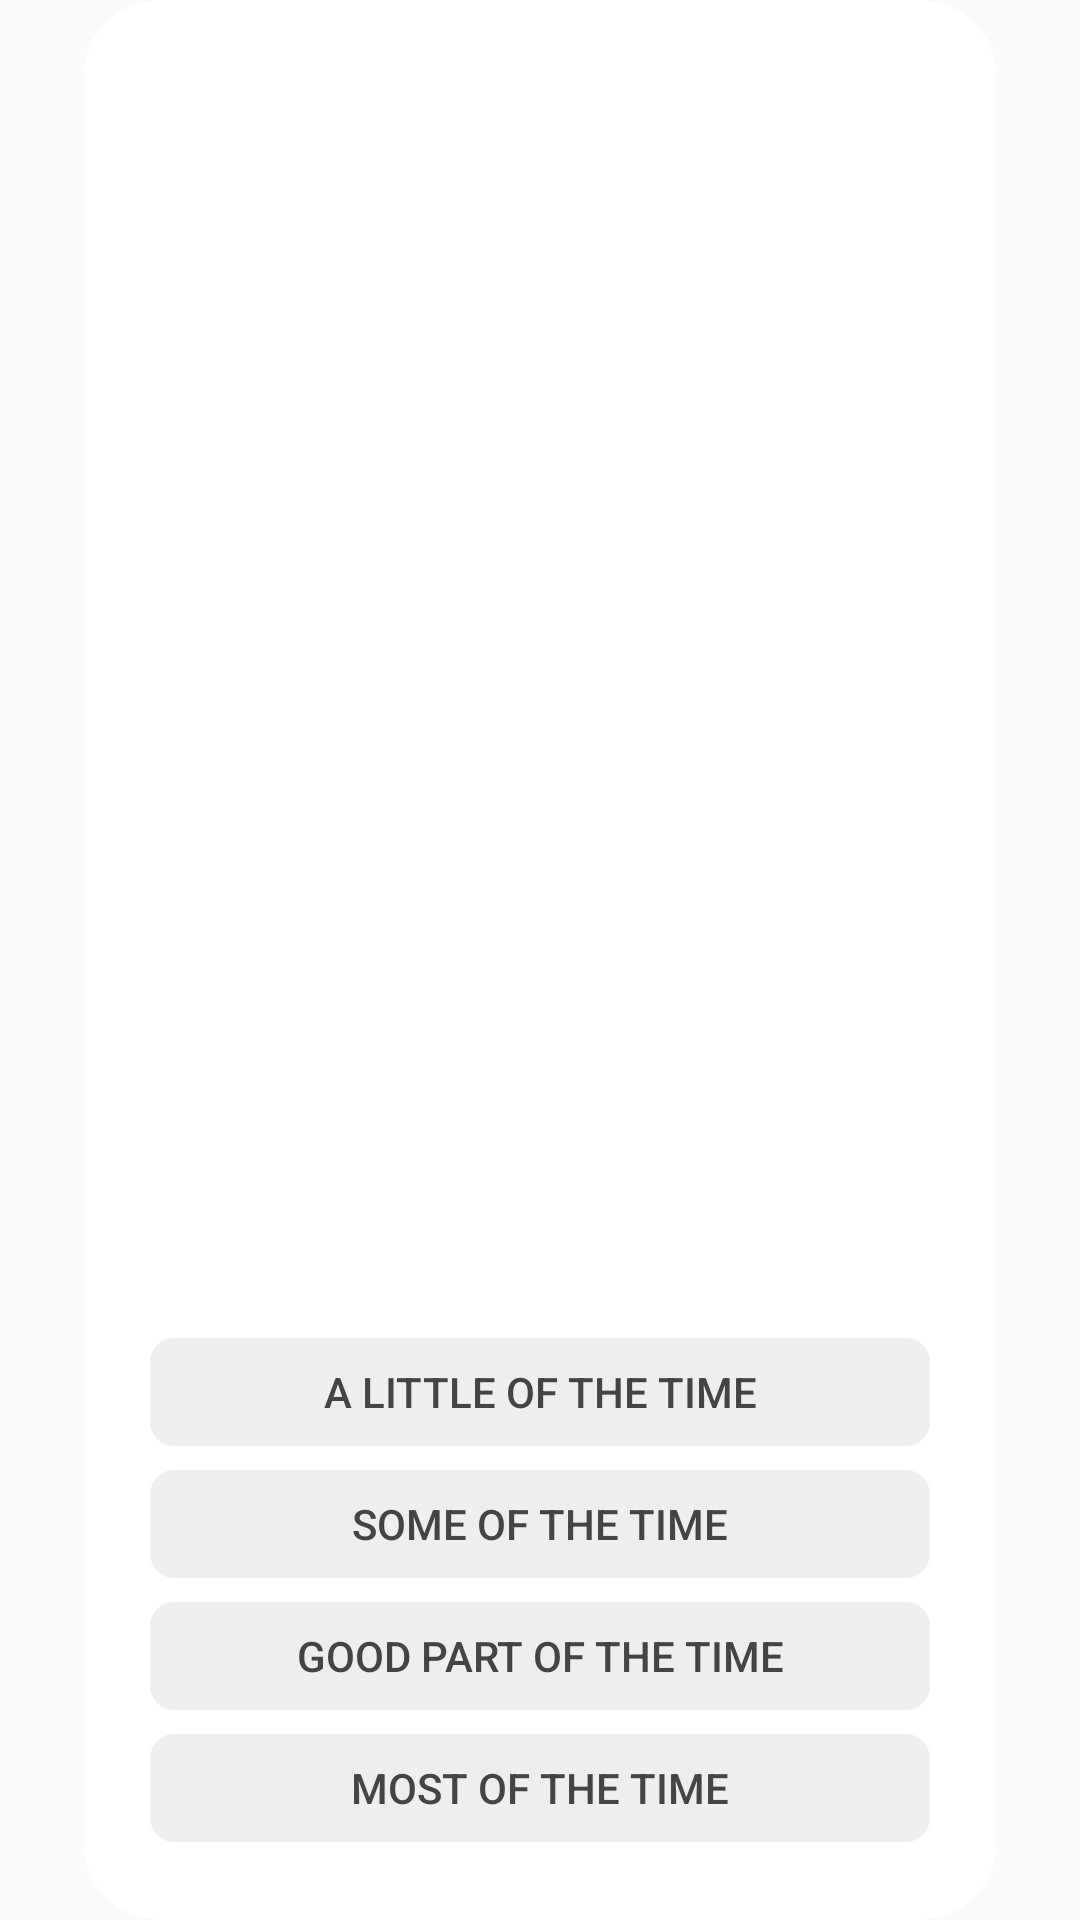

Android layout source for this screen:
<!-- AndroidManifest.xml: application theme Theme.Bubble422 -->
<!-- res/layout/fragment_wenjuan3.xml -->
<?xml version="1.0" encoding="utf-8"?>
<LinearLayout xmlns:android="http://schemas.android.com/apk/res/android"
    xmlns:tools="http://schemas.android.com/tools"
    android:layout_width="match_parent"
    android:layout_height="match_parent"
    xmlns:app="http://schemas.android.com/apk/res-auto"
    android:orientation="vertical">

    <androidx.cardview.widget.CardView
        android:id="@+id/wenjuan2"
        android:layout_width="match_parent"
        android:layout_height="match_parent"
        android:layout_marginLeft="28dp"
        android:layout_marginRight="28dp"
        app:cardElevation="0dp"
        app:cardCornerRadius="25dp">

        <LinearLayout
            android:layout_width="match_parent"
            android:layout_height="match_parent"
            android:orientation="vertical">

            <ImageView
                android:id="@+id/imageView"
                android:layout_width="match_parent"
                android:layout_height="match_parent"
                android:layout_weight="1"
                android:layout_marginTop="10dp"
                android:layout_marginBottom="12dp"
                android:layout_gravity="center_horizontal"
                tools:srcCompat="@tools:sample/avatars" />

            <TextView
                android:id="@+id/question"
                android:layout_width="match_parent"
                android:layout_height="54dp"
                android:layout_marginLeft="35dp"
                android:layout_marginRight="35dp"
                android:paddingTop="2dp"
                android:paddingBottom="2dp"
                android:textSize="20sp"
                android:fontFamily="@font/roboto" />

            <LinearLayout
                android:layout_width="match_parent"
                android:layout_height="wrap_content"
                android:layout_marginTop="0dp"
                android:layout_marginBottom="16dp"
                android:orientation="vertical">

                <LinearLayout
                    android:layout_width="match_parent"
                    android:layout_height="match_parent"
                    android:layout_marginTop="4dp"
                    android:layout_marginBottom="4dp"
                    android:layout_weight="1"
                    android:gravity="center"
                    android:orientation="horizontal">

                    <Button
                        android:id="@+id/button11"
                        android:layout_width="260dp"
                        android:layout_height="36dp"
                        android:layout_gravity="center"
                        android:background="@drawable/wenjuan_btn"
                        android:stateListAnimator="@null"
                        android:text="A Little Of The Time"
                        android:textColor="#444444"
                        android:textSize="14sp" />
                </LinearLayout>

                <LinearLayout
                    android:layout_width="match_parent"
                    android:layout_height="match_parent"
                    android:layout_marginTop="4dp"
                    android:layout_marginBottom="4dp"
                    android:layout_weight="1"
                    android:gravity="center"
                    android:orientation="vertical">

                    <Button
                        android:id="@+id/button12"
                        android:layout_width="260dp"
                        android:layout_height="36dp"
                        android:layout_gravity="center"
                        android:background="@drawable/wenjuan_btn"
                        android:stateListAnimator="@null"
                        android:text="Some Of The Time"
                        android:textColor="#444444"
                        android:textSize="14sp" />
                </LinearLayout>

                <LinearLayout
                    android:layout_width="match_parent"
                    android:layout_height="match_parent"
                    android:layout_marginTop="4dp"
                    android:layout_marginBottom="4dp"
                    android:layout_weight="1"
                    android:gravity="center"
                    android:orientation="horizontal">

                    <Button
                        android:id="@+id/button13"
                        android:layout_width="260dp"
                        android:layout_height="36dp"
                        android:layout_gravity="center"
                        android:background="@drawable/wenjuan_btn"
                        android:stateListAnimator="@null"
                        android:text="Good Part Of The Time"
                        android:textColor="#444444"
                        android:textSize="14sp" />
                </LinearLayout>
                <LinearLayout
                    android:layout_width="match_parent"
                    android:layout_height="match_parent"
                    android:layout_marginTop="4dp"
                    android:layout_marginBottom="10dp"
                    android:layout_weight="1"
                    android:gravity="center"
                    android:orientation="horizontal">

                    <Button
                        android:id="@+id/button14"
                        android:layout_width="260dp"
                        android:layout_height="36dp"
                        android:layout_gravity="center"
                        android:background="@drawable/wenjuan_btn"
                        android:stateListAnimator="@null"
                        android:text="Most Of The Time"
                        android:textColor="@color/wenjuan_btn_t_un"
                        android:textSize="14sp" />
                </LinearLayout>

            </LinearLayout>
        </LinearLayout>

    </androidx.cardview.widget.CardView>
</LinearLayout>
<!-- resources referenced by this layout -->
<resources>
  <color name="wenjuan_btn_t_un">#444444</color>
  <!-- drawable wenjuan_btn (drawable) -->
  <?xml version="1.0" encoding="utf-8"?>
  <selector xmlns:android="http://schemas.android.com/apk/res/android">
      
      <item android:drawable="@drawable/wenjuan_btn_uns" android:state_pressed="false" />
      
      <item android:drawable="@drawable/wenjuan_btn_s" android:state_pressed="true" />
  </selector>
  <style name="Theme.Bubble422" parent="Theme.MaterialComponents.DayNight.NoActionBar.Bridge">
          
          <item name="colorPrimary">@color/purple_500</item>
          <item name="colorPrimaryVariant">@color/purple_700</item>
          <item name="colorOnPrimary">@color/white</item>
          
          <item name="colorSecondary">@color/teal_200</item>
          <item name="colorSecondaryVariant">@color/teal_700</item>
          <item name="colorOnSecondary">@color/black</item>
          
          <item name="android:statusBarColor" tools:targetApi="l">?attr/colorPrimaryVariant</item>
          
      </style>
  <!-- drawable wenjuan_btn_uns (drawable) -->
  <?xml version="1.0" encoding="utf-8"?>
  <shape xmlns:android="http://schemas.android.com/apk/res/android">
      <solid android:color="#eeeeee" />
      <size
          android:width="260dp"
          android:height="30dp" />
      
      <corners android:radius="8dp" />
  </shape>
  <!-- drawable wenjuan_btn_s (drawable) -->
  <?xml version="1.0" encoding="utf-8"?>
  <shape xmlns:android="http://schemas.android.com/apk/res/android">
      <solid android:color="#444444" />
      <size
          android:width="260dp"
          android:height="30dp" />
      
      <corners android:radius="8dp" />
  </shape>
  <color name="purple_500">#FF6200EE</color>
  <color name="purple_700">#FF3700B3</color>
  <color name="white">#FFFFFFFF</color>
  <color name="teal_200">#FF03DAC5</color>
  <color name="teal_700">#FF018786</color>
  <color name="black">#FF000000</color>
</resources>
